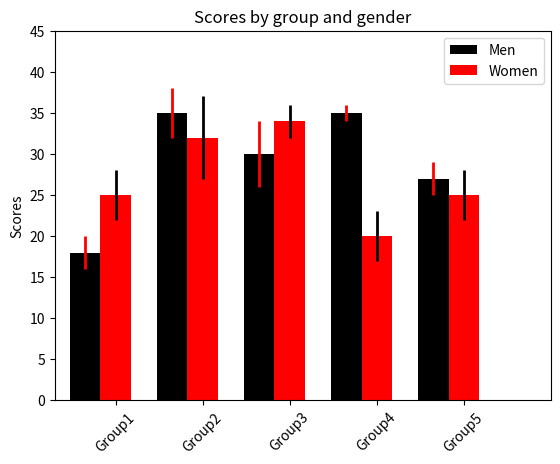

This figure's Python source:
import numpy as np
import matplotlib.pyplot as plt

fig = plt.figure()
ax = fig.add_subplot(111)

## the data
N = 5
menMeans = [18, 35, 30, 35, 27]
menStd =   [2, 3, 4, 1, 2]
womenMeans = [25, 32, 34, 20, 25]
womenStd =   [3, 5, 2, 3, 3]

## necessary variables
ind = np.arange(N)                # the x locations for the groups
width = 0.35                      # the width of the bars

## the bars
rects1 = ax.bar(ind, menMeans, width,
                color='black',
                yerr=menStd,
                error_kw=dict(elinewidth=2,ecolor='red'))

rects2 = ax.bar(ind+width, womenMeans, width,
                    color='red',
                    yerr=womenStd,
                    error_kw=dict(elinewidth=2,ecolor='black'))

# axes and labels
ax.set_xlim(-width,len(ind)+width)
ax.set_ylim(0,45)
ax.set_ylabel('Scores')
ax.set_title('Scores by group and gender')
xTickMarks = ['Group'+str(i) for i in range(1,6)]
ax.set_xticks(ind+width)
xtickNames = ax.set_xticklabels(xTickMarks)
plt.setp(xtickNames, rotation=45, fontsize=10)

## add a legend
ax.legend( (rects1[0], rects2[0]), ('Men', 'Women') )

plt.show()